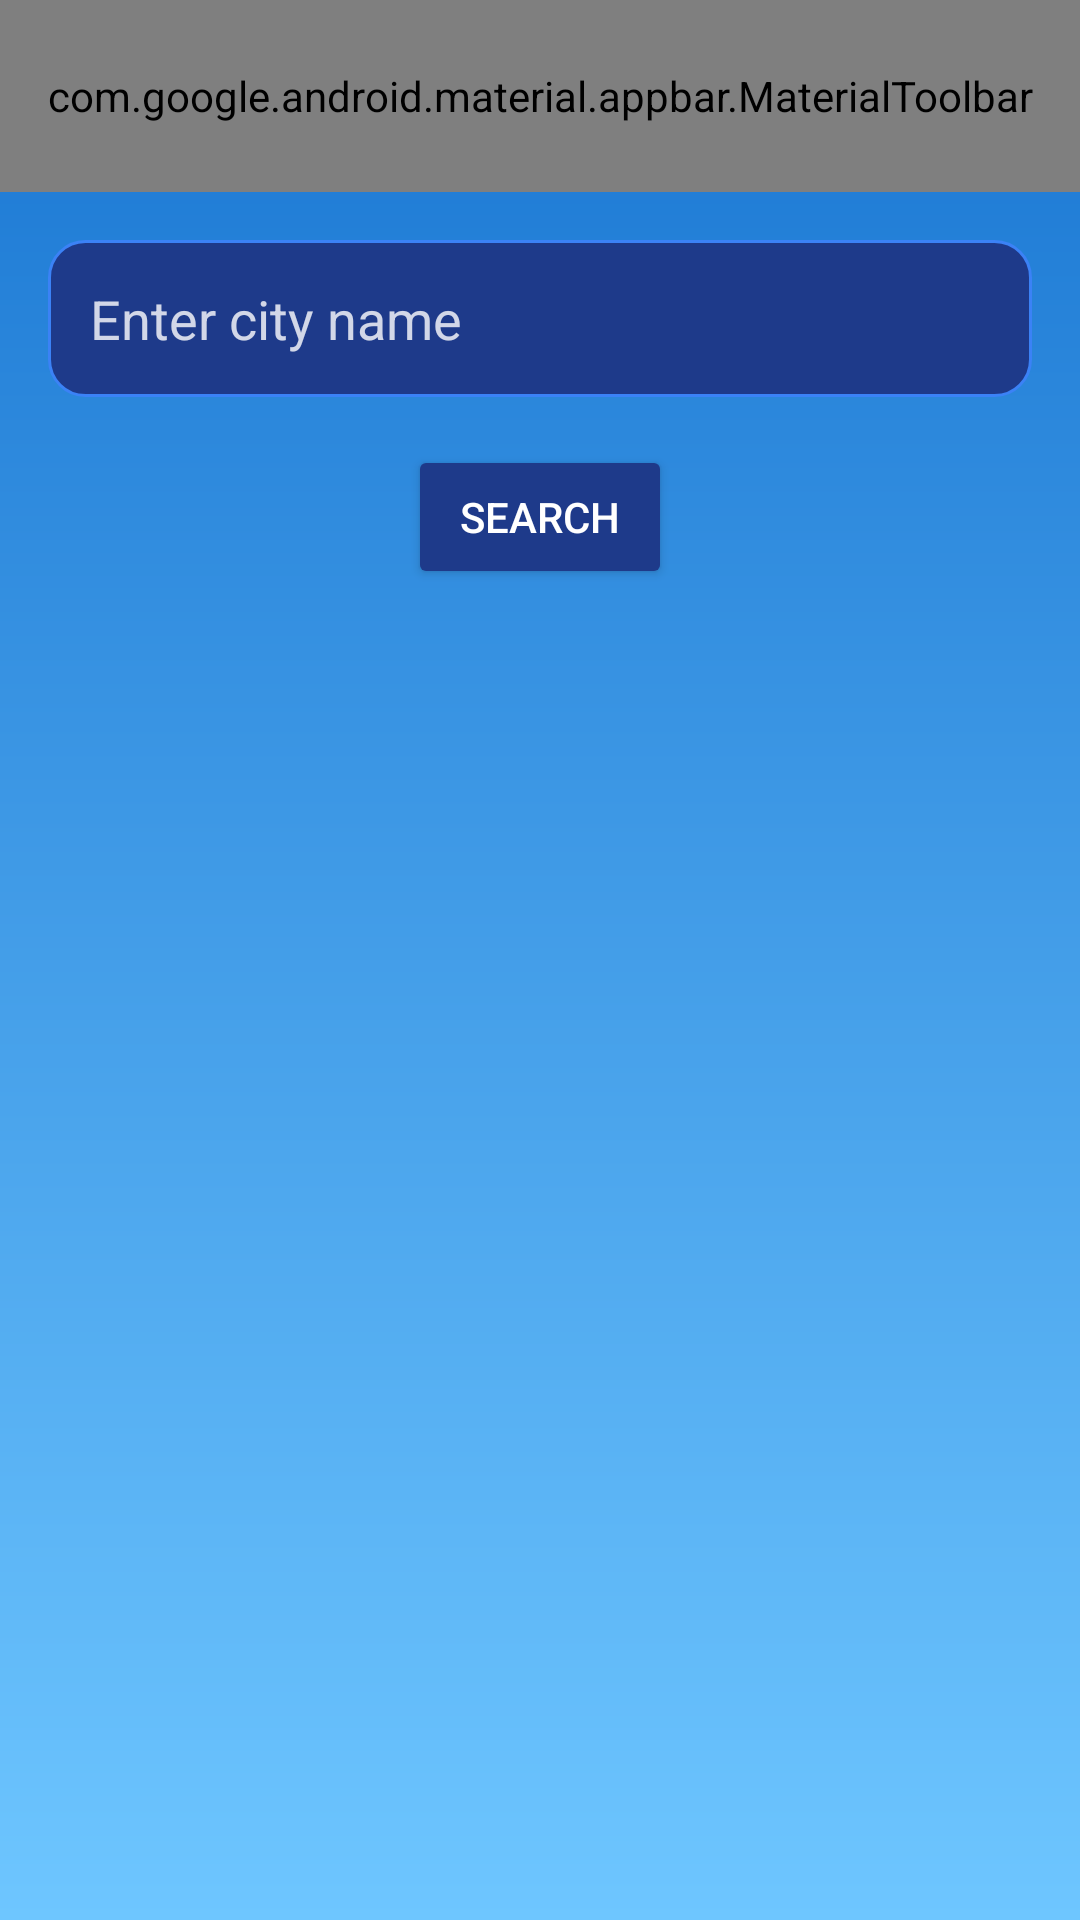

The Android layout XML behind this screen, and the referenced resources:
<!-- AndroidManifest.xml: application theme Theme.WeatherSearchAPP -->
<!-- res/layout/fragment_city_search.xml -->
<?xml version="1.0" encoding="utf-8"?>
<LinearLayout xmlns:android="http://schemas.android.com/apk/res/android"
    xmlns:app="http://schemas.android.com/apk/res-auto"
    android:layout_width="match_parent"
    android:layout_height="match_parent"
    android:orientation="vertical"
    android:background="@drawable/bg_sky_gradient">

    <com.google.android.material.appbar.MaterialToolbar
        android:id="@+id/toolbar"
        android:layout_width="match_parent"
        android:layout_height="?attr/actionBarSize"
        app:title="@string/tab_search"
        app:titleTextColor="@android:color/white"
        app:menu="@menu/menu_city_search" />

    <LinearLayout
        android:layout_width="match_parent"
        android:layout_height="0dp"
        android:layout_weight="1"
        android:orientation="vertical"
        android:padding="16dp">

        <EditText
            android:id="@+id/searchInput"
            android:layout_width="match_parent"
            android:layout_height="wrap_content"
            android:hint="@string/enter_city_name"
            android:padding="14dp"
            android:inputType="text"
            android:autofillHints="postalAddress"
            android:layout_gravity="center_horizontal"
            android:textColor="@android:color/white"
            android:textColorHint="#CCFFFFFF"
            android:background="@drawable/dark_blue_input"
            android:layout_marginBottom="8dp" />

        <Button
            android:id="@+id/searchButton"
            android:layout_width="wrap_content"
            android:layout_height="wrap_content"
            android:text="@string/search"
            android:textColor="@android:color/white"
            android:backgroundTint="#1E3A8A"
            android:layout_marginTop="8dp"
            android:layout_gravity="center_horizontal" />

        <TextView
            android:id="@+id/emptyState"
            android:text="@string/no_results_found"
            android:textColor="#B0BEC5"
            android:textSize="16sp"
            android:alpha="0.8"
            android:gravity="center"
            android:visibility="gone"
            android:layout_width="match_parent"
            android:layout_height="wrap_content"
            android:padding="12dp" />

        <ProgressBar
            android:id="@+id/progressBar"
            android:layout_width="wrap_content"
            android:layout_height="wrap_content"
            android:layout_gravity="center_horizontal"
            android:visibility="gone"
            android:layout_marginTop="12dp" />

        <androidx.recyclerview.widget.RecyclerView
            android:id="@+id/recyclerView"
            android:layout_marginTop="12dp"
            android:layout_width="match_parent"
            android:layout_height="0dp"
            android:layout_weight="1"
            android:background="@android:color/transparent"
            android:padding="8dp" />
    </LinearLayout>

</LinearLayout>
<!-- resources referenced by this layout -->
<resources>
  <!-- drawable bg_sky_gradient (drawable) -->
  <?xml version="1.0" encoding="utf-8"?>
  <shape xmlns:android="http://schemas.android.com/apk/res/android">
      <gradient
          android:startColor="#6EC6FF"
          android:endColor="#1976D2"
          android:angle="90"/>
  </shape>
  <!-- drawable dark_blue_input (drawable) -->
  <?xml version="1.0" encoding="utf-8"?>
  <shape xmlns:android="http://schemas.android.com/apk/res/android">
  
      <solid android:color="#1E3A8A"/>
  
      <corners android:radius="12dp"/>
  
      <stroke
          android:width="1dp"
          android:color="#3B82F6"/>
  
  </shape>
  <string name="enter_city_name">Enter city name</string>
  <string name="no_results_found">No results found</string>
  <string name="search">Search</string>
  <string name="tab_search">Search</string>
  <style name="Theme.WeatherSearchAPP" parent="Base.Theme.WeatherSearchAPP" />
  <style name="Base.Theme.WeatherSearchAPP" parent="Theme.Material3.DayNight.NoActionBar">
          
          
      </style>
</resources>
